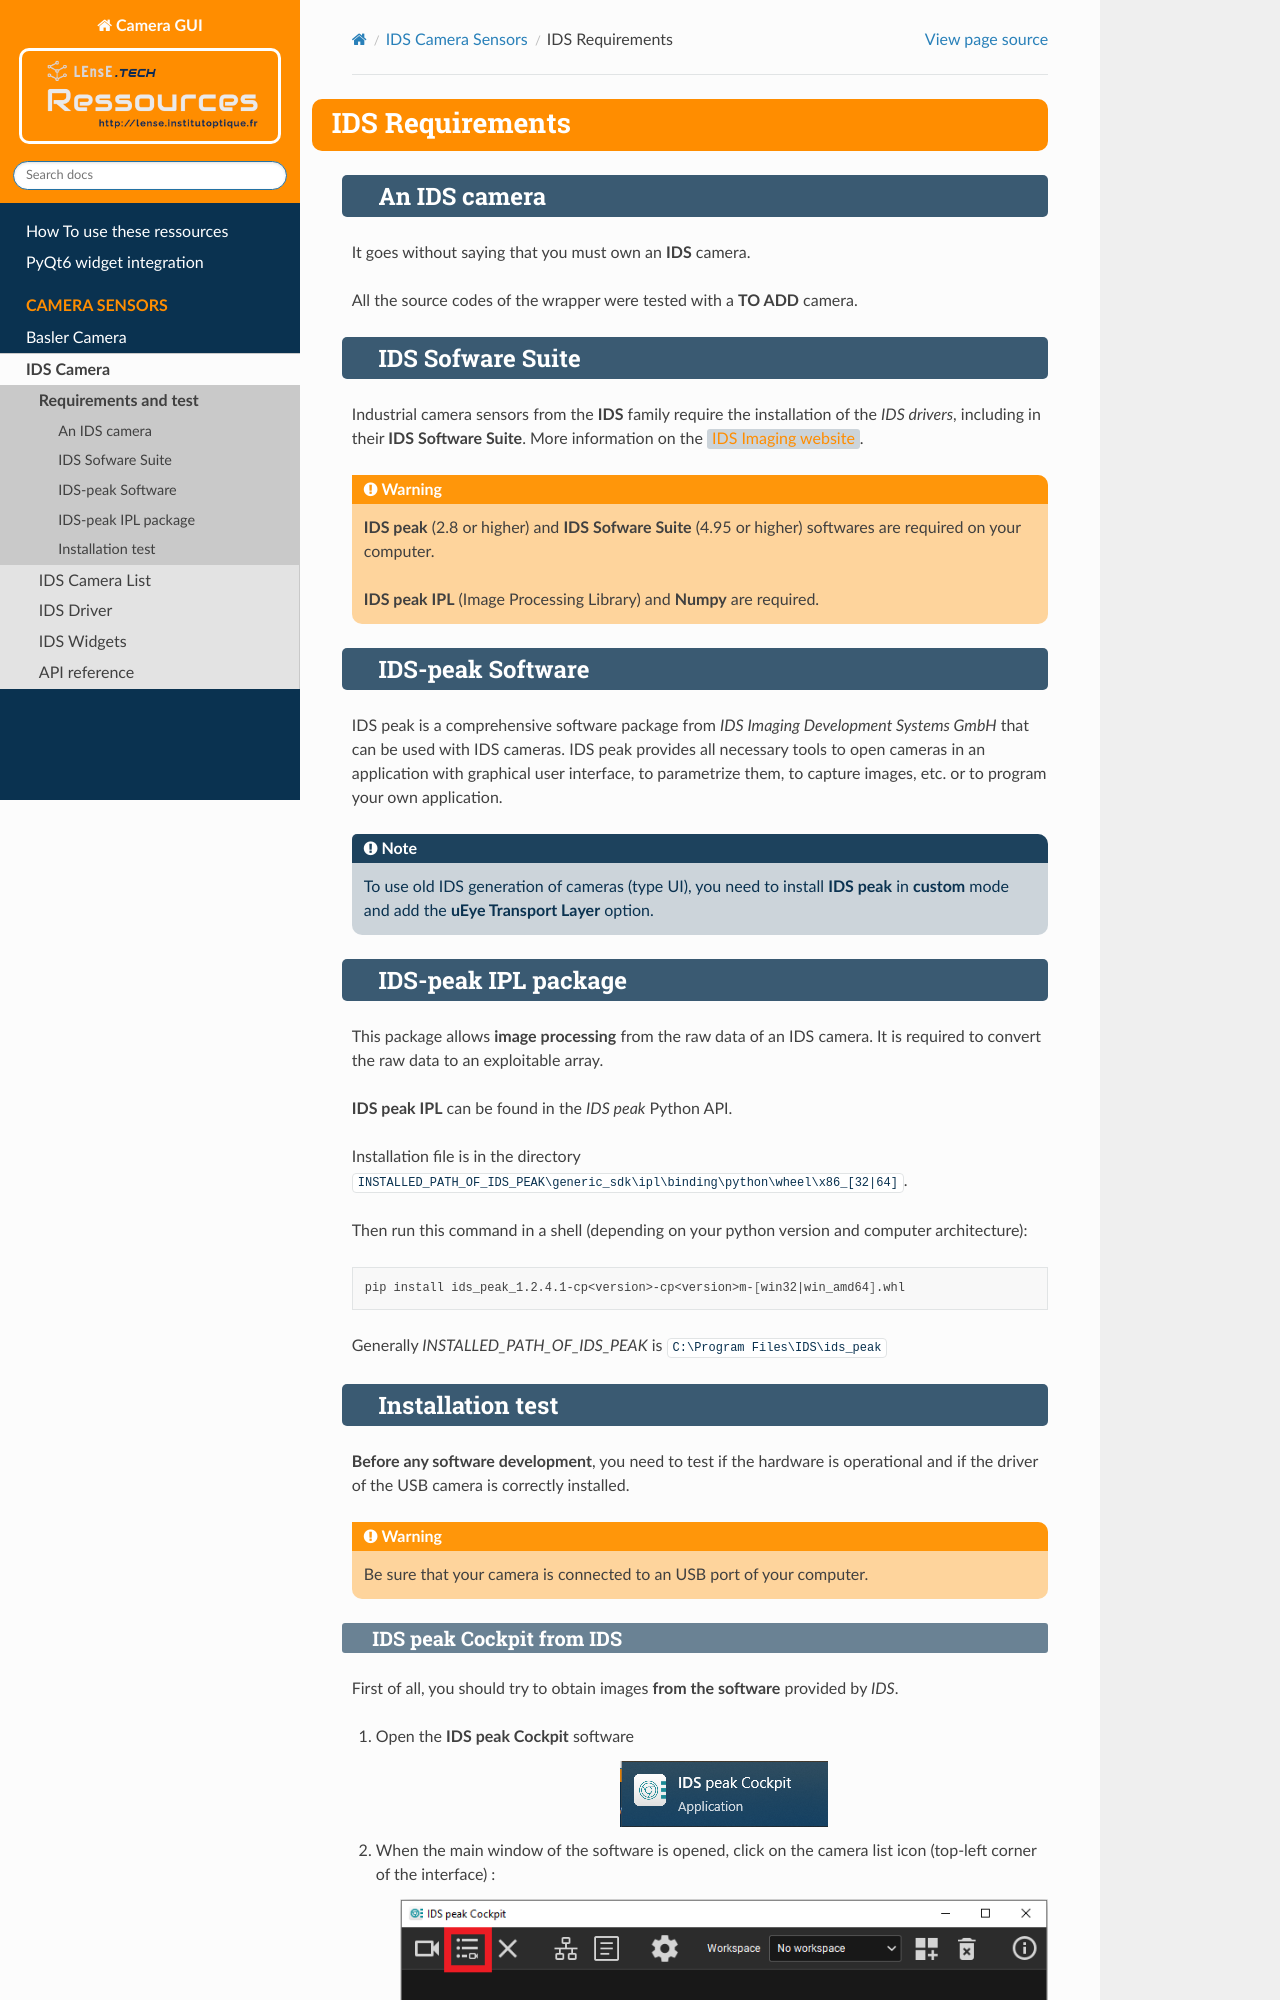

repository: IOGS-LEnsE-ressources/lensecam · page: contents/cam_ids_requirements.html · generator: sphinx

IDS Requirements
################


An IDS camera
*************

It goes without saying that you must own an **IDS** camera.

All the source codes of the wrapper were tested with a :program:`TO ADD` camera.


IDS Sofware Suite
*****************

Industrial camera sensors from the **IDS** family require the installation of the *IDS drivers*, including in their **IDS Software Suite**. More information on the `IDS Imaging website <https://en.ids-imaging.com/>`_.

.. warning::

    **IDS peak** (2.8 or higher) and **IDS Sofware Suite** (4.95 or higher) softwares are required on your computer.

    **IDS peak IPL** (Image Processing Library) and **Numpy** are required.


IDS-peak Software
*****************

IDS peak is a comprehensive software package from *IDS Imaging Development Systems GmbH* that can be used with IDS cameras. IDS peak provides all necessary tools to open cameras in an application with graphical user interface, to parametrize them, to capture images, etc. or to program your own application.


.. note::

    To use old IDS generation of cameras (type UI), you need to install **IDS peak** in **custom** mode
    and add the **uEye Transport Layer** option.
